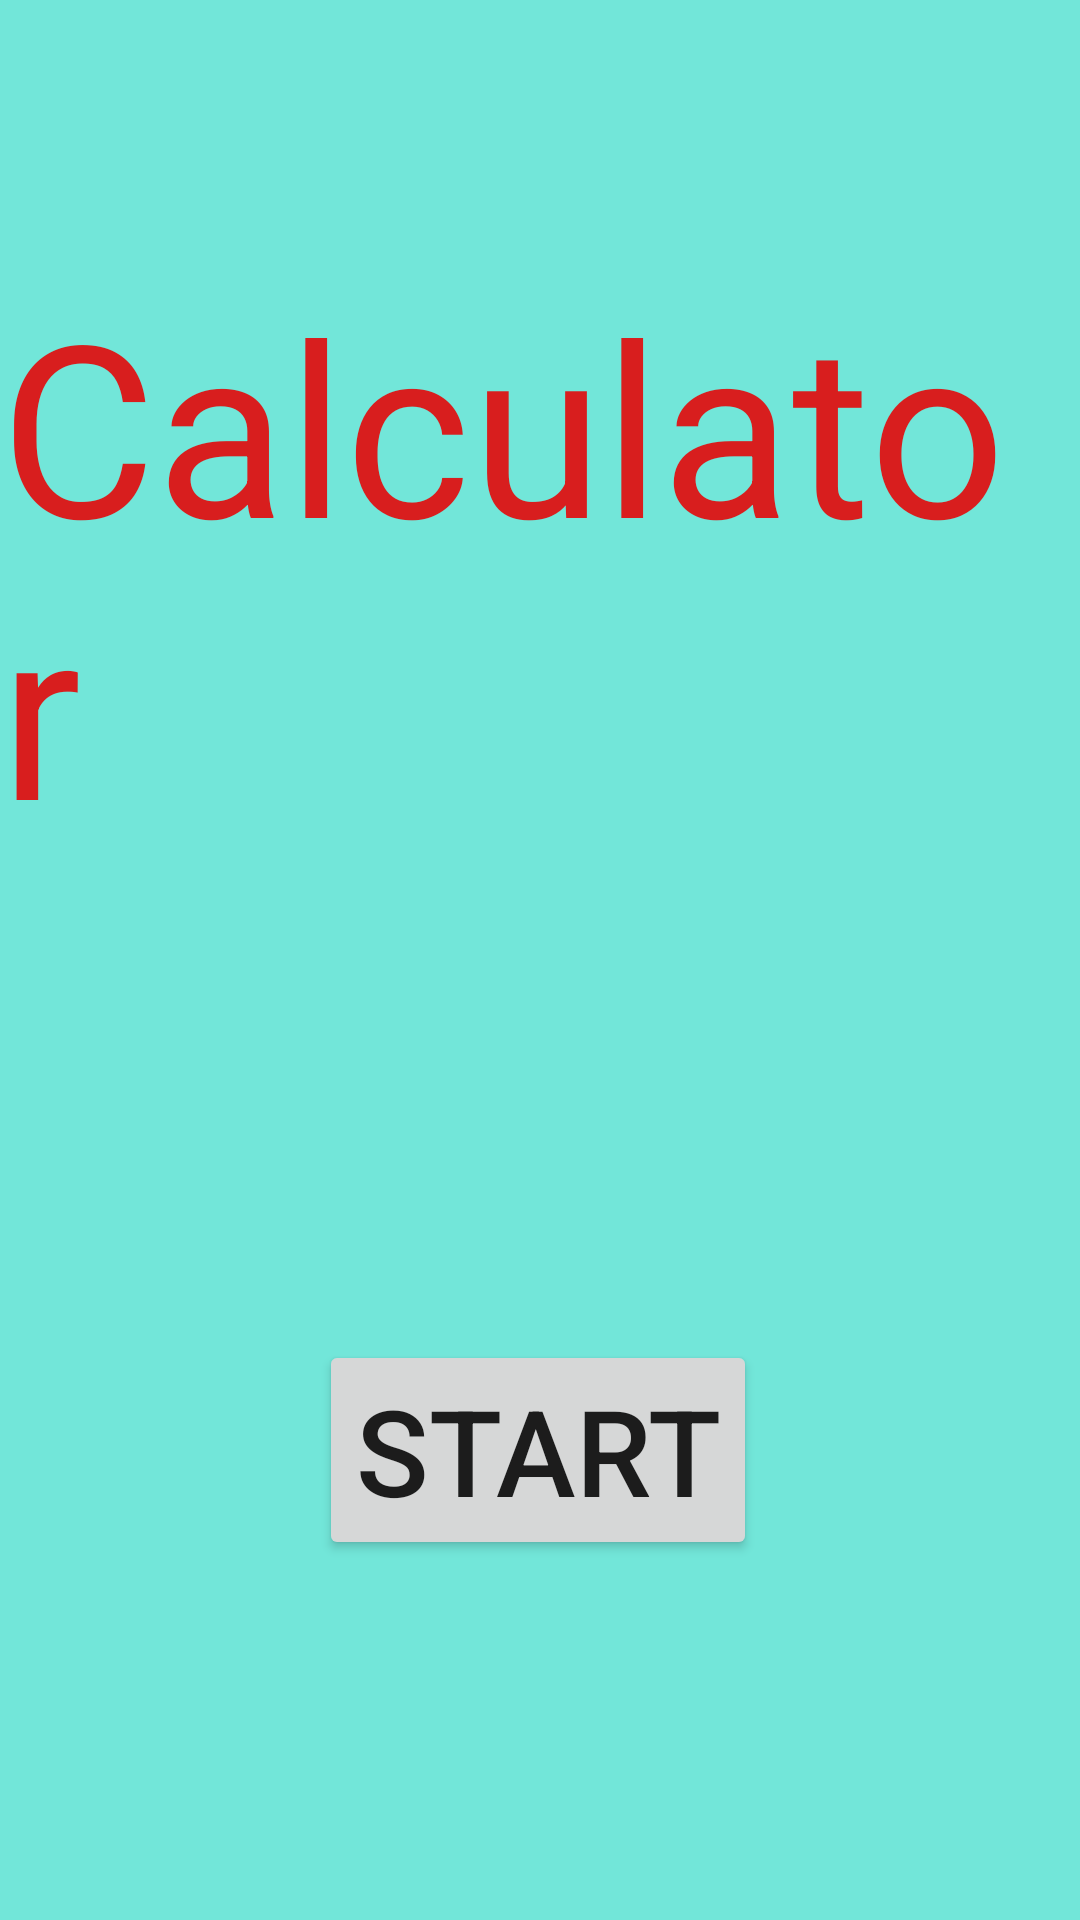

Layout XML and referenced resources for this Android screen:
<!-- AndroidManifest.xml: application theme Theme.Calculator -->
<!-- res/layout/activity_start_menu.xml -->
<?xml version="1.0" encoding="utf-8"?>
<androidx.constraintlayout.widget.ConstraintLayout xmlns:android="http://schemas.android.com/apk/res/android"
    xmlns:app="http://schemas.android.com/apk/res-auto"
    xmlns:tools="http://schemas.android.com/tools"
    android:layout_width="match_parent"
    android:layout_height="match_parent"
    android:background="#72E6D9"
    tools:context=".StartMenuActivity">

    <TextView
        android:id="@+id/calculator_title"
        android:layout_width="wrap_content"
        android:layout_height="wrap_content"
        android:layout_marginTop="88dp"
        android:text="@string/calculator"
        android:textColor="#D81E1E"
        android:textSize="80sp"
        app:layout_constraintEnd_toEndOf="parent"
        app:layout_constraintHorizontal_bias="0.489"
        app:layout_constraintStart_toStartOf="parent"
        app:layout_constraintTop_toTopOf="parent" />

    <Button
        android:id="@+id/start_button"
        android:layout_width="wrap_content"
        android:layout_height="wrap_content"
        android:layout_marginBottom="120dp"
        android:text="@string/start"
        android:textSize="40sp"
        app:layout_constraintBottom_toBottomOf="parent"
        app:layout_constraintEnd_toEndOf="parent"
        app:layout_constraintHorizontal_bias="0.497"
        app:layout_constraintStart_toStartOf="parent" />

    <ImageView
        android:id="@+id/calculator_logo"
        android:layout_width="201dp"
        android:layout_height="218dp"
        android:contentDescription="@string/calculatorimagelogo"
        app:layout_constraintBottom_toBottomOf="parent"
        app:layout_constraintEnd_toEndOf="parent"
        app:layout_constraintStart_toStartOf="parent"
        app:layout_constraintTop_toTopOf="parent"
        app:layout_constraintVertical_bias="0.479"
        app:srcCompat="@drawable/calculator" />

</androidx.constraintlayout.widget.ConstraintLayout>
<!-- resources referenced by this layout -->
<resources>
  <string name="calculator">Calculator</string>
  <string name="calculatorimagelogo">CalculatorImageLogo</string>
  <string name="start">Start</string>
  <style name="Theme.Calculator" parent="Theme.MaterialComponents.DayNight.DarkActionBar">
          
          <item name="colorPrimary">@color/black</item>
          <item name="colorPrimaryVariant">@color/black</item>
          <item name="colorOnPrimary">@color/white</item>
          
          <item name="colorSecondary">@color/teal_200</item>
          <item name="colorSecondaryVariant">@color/teal_700</item>
          <item name="colorOnSecondary">@color/white</item>
          
          <item name="android:statusBarColor" tools:targetApi="l">?attr/colorPrimaryVariant</item>
          
      </style>
  <!-- not gathered from this repository: default colours our renderer supplied (Android Studio template values) -->
  <color name="teal_200">#FF03DAC5</color>
  <color name="teal_700">#FF018786</color>
  <color name="black">#FF000000</color>
  <color name="white">#FFFFFFFF</color>
</resources>
